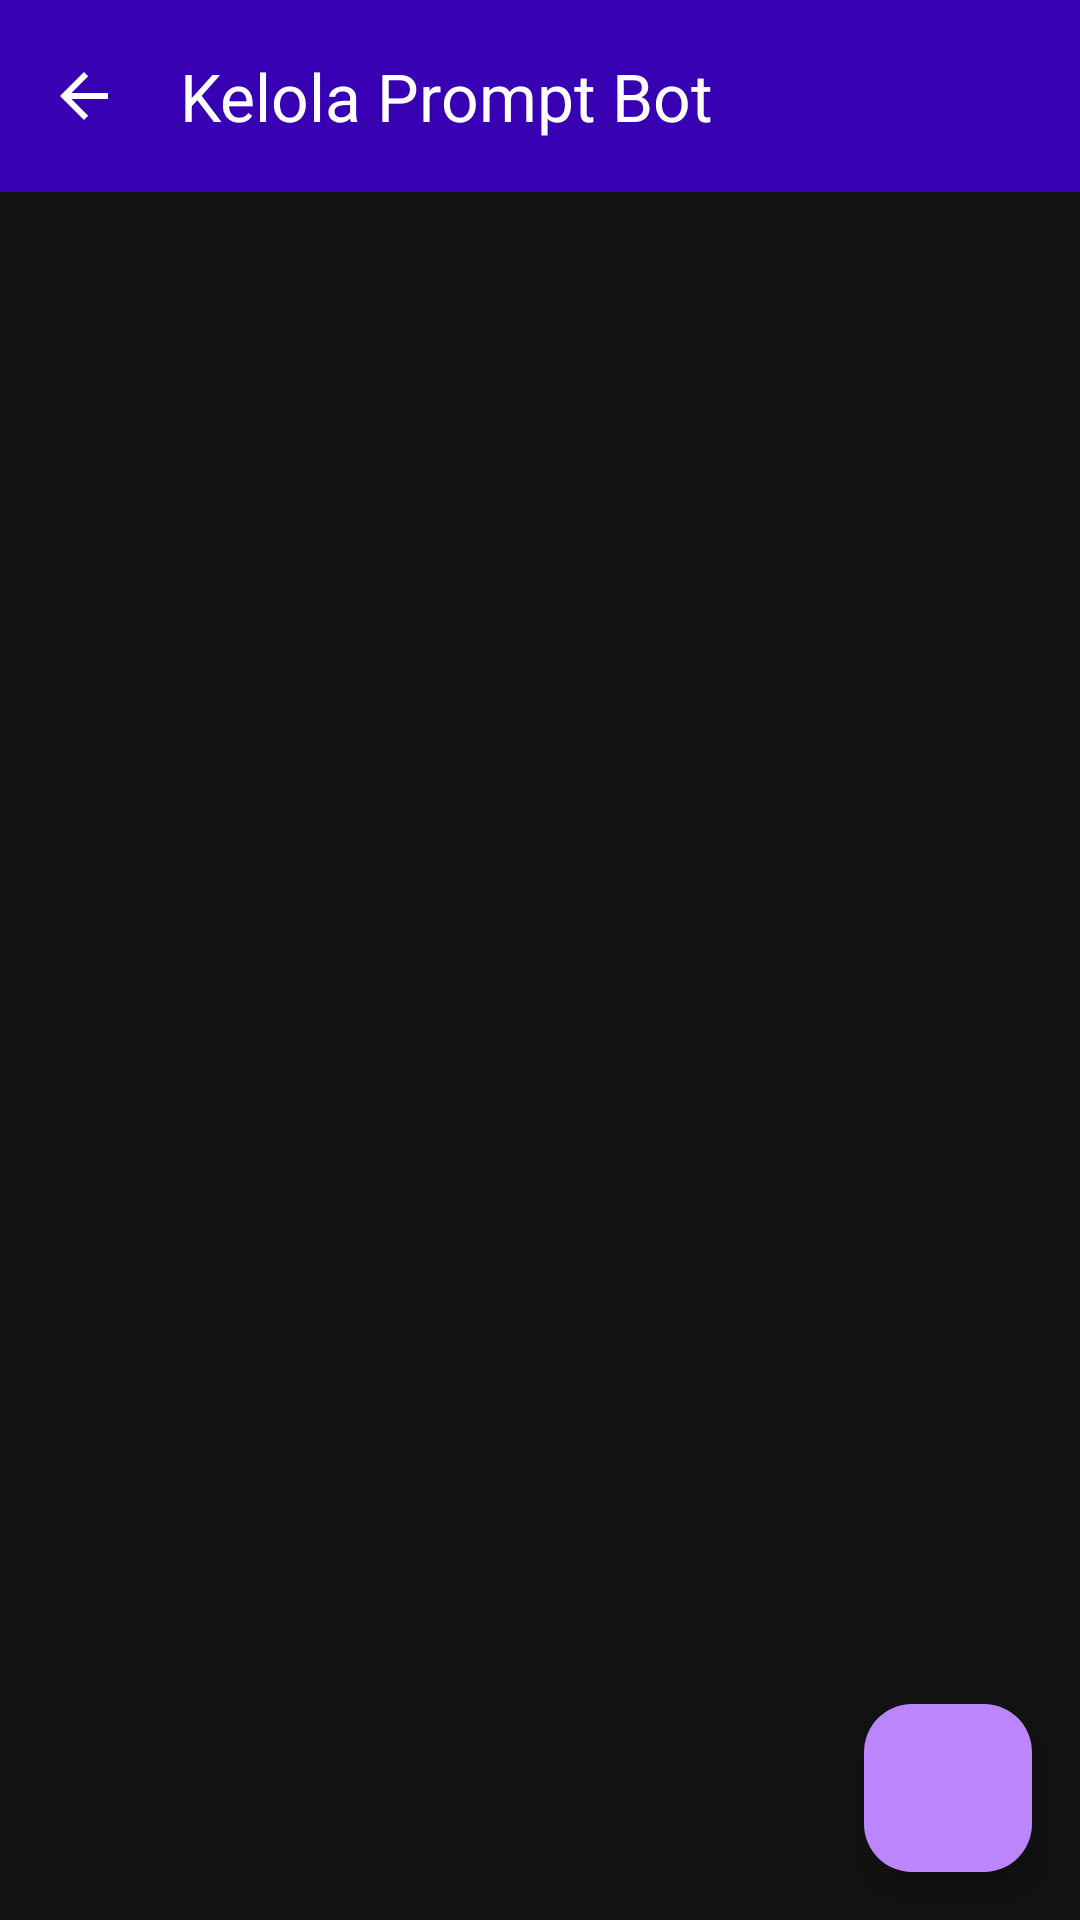

Android layout source for this screen:
<!-- AndroidManifest.xml: application theme Theme.CryptoKISS -->
<!-- res/layout/activity_manage_bots.xml -->
<?xml version="1.0" encoding="utf-8"?>
<androidx.coordinatorlayout.widget.CoordinatorLayout xmlns:android="http://schemas.android.com/apk/res/android"
    xmlns:app="http://schemas.android.com/apk/res-auto"
    xmlns:tools="http://schemas.android.com/tools"
    android:layout_width="match_parent"
    android:layout_height="match_parent"
    android:background="@color/black_background"
    tools:context=".ManageBotsActivity">

    <com.google.android.material.appbar.AppBarLayout
        android:layout_width="match_parent"
        android:layout_height="wrap_content"
        android:theme="@style/ThemeOverlay.AppCompat.Dark.ActionBar">

        <androidx.appcompat.widget.Toolbar
            android:id="@+id/toolbar_manage_bots"
            android:layout_width="match_parent"
            android:layout_height="?attr/actionBarSize"
            android:background="@color/purple_primary"
            app:title="Kelola Prompt Bot"
            app:navigationIcon="?attr/homeAsUpIndicator"/>

    </com.google.android.material.appbar.AppBarLayout>

    <androidx.recyclerview.widget.RecyclerView
        android:id="@+id/recycler_view_bots"
        android:layout_width="match_parent"
        android:layout_height="match_parent"
        android:padding="8dp"
        app:layout_behavior="@string/appbar_scrolling_view_behavior"
        tools:listitem="@layout/item_bot_prompt" />

    <TextView
        android:id="@+id/text_view_empty_state"
        android:layout_width="wrap_content"
        android:layout_height="wrap_content"
        android:layout_gravity="center"
        android:text="Belum ada bot.\nKlik tombol '+' untuk membuat bot baru."
        android:textColor="@color/white_text_secondary"
        android:textSize="18sp"
        android:gravity="center"
        android:visibility="gone"/>

    <com.google.android.material.floatingactionbutton.FloatingActionButton
        android:id="@+id/fab_add_bot"
        android:layout_width="wrap_content"
        android:layout_height="wrap_content"
        android:layout_gravity="bottom|end"
        android:layout_margin="16dp"
        android:src="@drawable/ic_add"
        app:backgroundTint="@color/purple_accent"
        app:tint="@color/white_text"
        android:contentDescription="Tambah Bot Baru"/>

</androidx.coordinatorlayout.widget.CoordinatorLayout>
<!-- res/layout/item_bot_prompt.xml (included above) -->
<?xml version="1.0" encoding="utf-8"?>
<com.google.android.material.card.MaterialCardView xmlns:android="http://schemas.android.com/apk/res/android"
    xmlns:app="http://schemas.android.com/apk/res-auto"
    android:layout_width="match_parent"
    android:layout_height="wrap_content"
    android:layout_margin="8dp"
    app:cardBackgroundColor="@color/dark_grey_surface"
    app:cardCornerRadius="12dp"
    app:cardElevation="2dp">

    <LinearLayout
        android:layout_width="match_parent"
        android:layout_height="wrap_content"
        android:orientation="vertical"
        android:padding="16dp">

        <TextView
            android:id="@+id/text_view_bot_name"
            android:layout_width="wrap_content"
            android:layout_height="wrap_content"
            android:text="Nama Bot"
            android:textColor="@color/white_text"
            android:textSize="18sp"
            android:textStyle="bold" />

        <TextView
            android:id="@+id/text_view_bot_prompt_snippet"
            android:layout_width="wrap_content"
            android:layout_height="wrap_content"
            android:layout_marginTop="8dp"
            android:text="Ini adalah cuplikan dari prompt yang bisa jadi sangat panjang sekali..."
            android:textColor="@color/white_text_secondary"
            android:maxLines="2"
            android:ellipsize="end"/>

        <LinearLayout
            android:layout_width="match_parent"
            android:layout_height="wrap_content"
            android:layout_marginTop="16dp"
            android:gravity="end"
            android:orientation="horizontal">

            <ImageButton
                android:id="@+id/button_edit_bot"
                android:layout_width="40dp"
                android:layout_height="40dp"
                android:background="?attr/selectableItemBackgroundBorderless"
                android:src="@drawable/ic_edit"
                app:tint="@color/purple_accent"
                android:contentDescription="Edit Bot" />

            <ImageButton
                android:id="@+id/button_delete_bot"
                android:layout_width="40dp"
                android:layout_height="40dp"
                android:layout_marginStart="16dp"
                android:background="?attr/selectableItemBackgroundBorderless"
                android:src="@drawable/ic_delete"
                app:tint="#F44336"
                android:contentDescription="Hapus Bot"/>
        </LinearLayout>

    </LinearLayout>

</com.google.android.material.card.MaterialCardView>
<!-- resources referenced by this layout -->
<resources>
  <color name="black_background">#121212</color>
  <color name="dark_grey_surface">#1E1E1E</color>
  <color name="purple_accent">#BB86FC</color>
  <color name="purple_primary">#3700B3</color>
  <color name="white_text">#FFFFFF</color>
  <color name="white_text_secondary">#E0E0E0</color>
  <!-- drawable ic_edit: webp bitmap (mipmap-hdpi, 3202 bytes) -->
  <style name="Theme.CryptoKISS" parent="Base.Theme.CryptoKISS" />
  <style name="Base.Theme.CryptoKISS" parent="Theme.Material3.DayNight.NoActionBar">
          
          
      </style>
</resources>
